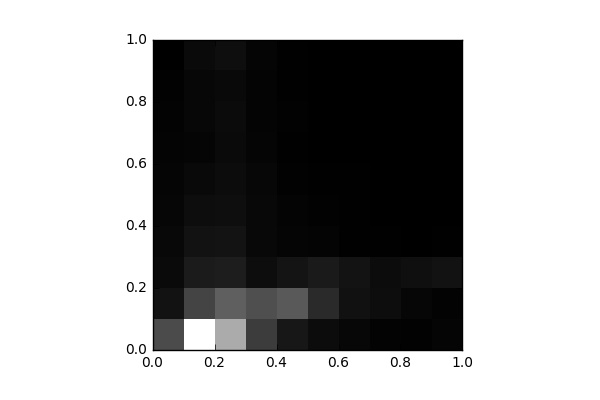

The table this chart was drawn from, first rows:
, 0, 1, 2, 3, 4, 5, 6, 7, 8, 9
0, 2304, 582.0, 328.0, 257.0, 205.0, 162.0, 135.0, 120.0, 88.0, 18.0
1, 7864, 2117, 848.0, 580.0, 427.0, 304.0, 182.0, 243.0, 244.0, 317.0
2, 5278, 2929, 909.0, 585.0, 433.0, 375.0, 321.0, 365.0, 304.0, 452.0
3, 1870, 2456, 424.0, 248.0, 266.0, 235.0, 173.0, 134.0, 131.0, 165.0
4, 721.0, 2787, 640.0, 172.0, 145.0, 90.0, 61.0, 65.0, 38.0, 60.0
5, 398.0, 1298, 815.0, 125.0, 78.0, 32.0, 23.0, 14.0, 14.0, 8.0
6, 234.0, 544.0, 612.0, 52.0, 46.0, 35.0, 26.0, 24.0, 3.0, 2.0
7, 107.0, 406.0, 377.0, 55.0, 24.0, 27.0, 28.0, 4.0, 0.0, 0.0
8, 85.0, 192.0, 475.0, 23.0, 0.0, 5.0, 6.0, 0.0, 0.0, 0.0
9, 171.0, 121.0, 573.0, 58.0, 11.0, 3.0, 7.0, 2.0, 0.0, 0.0
